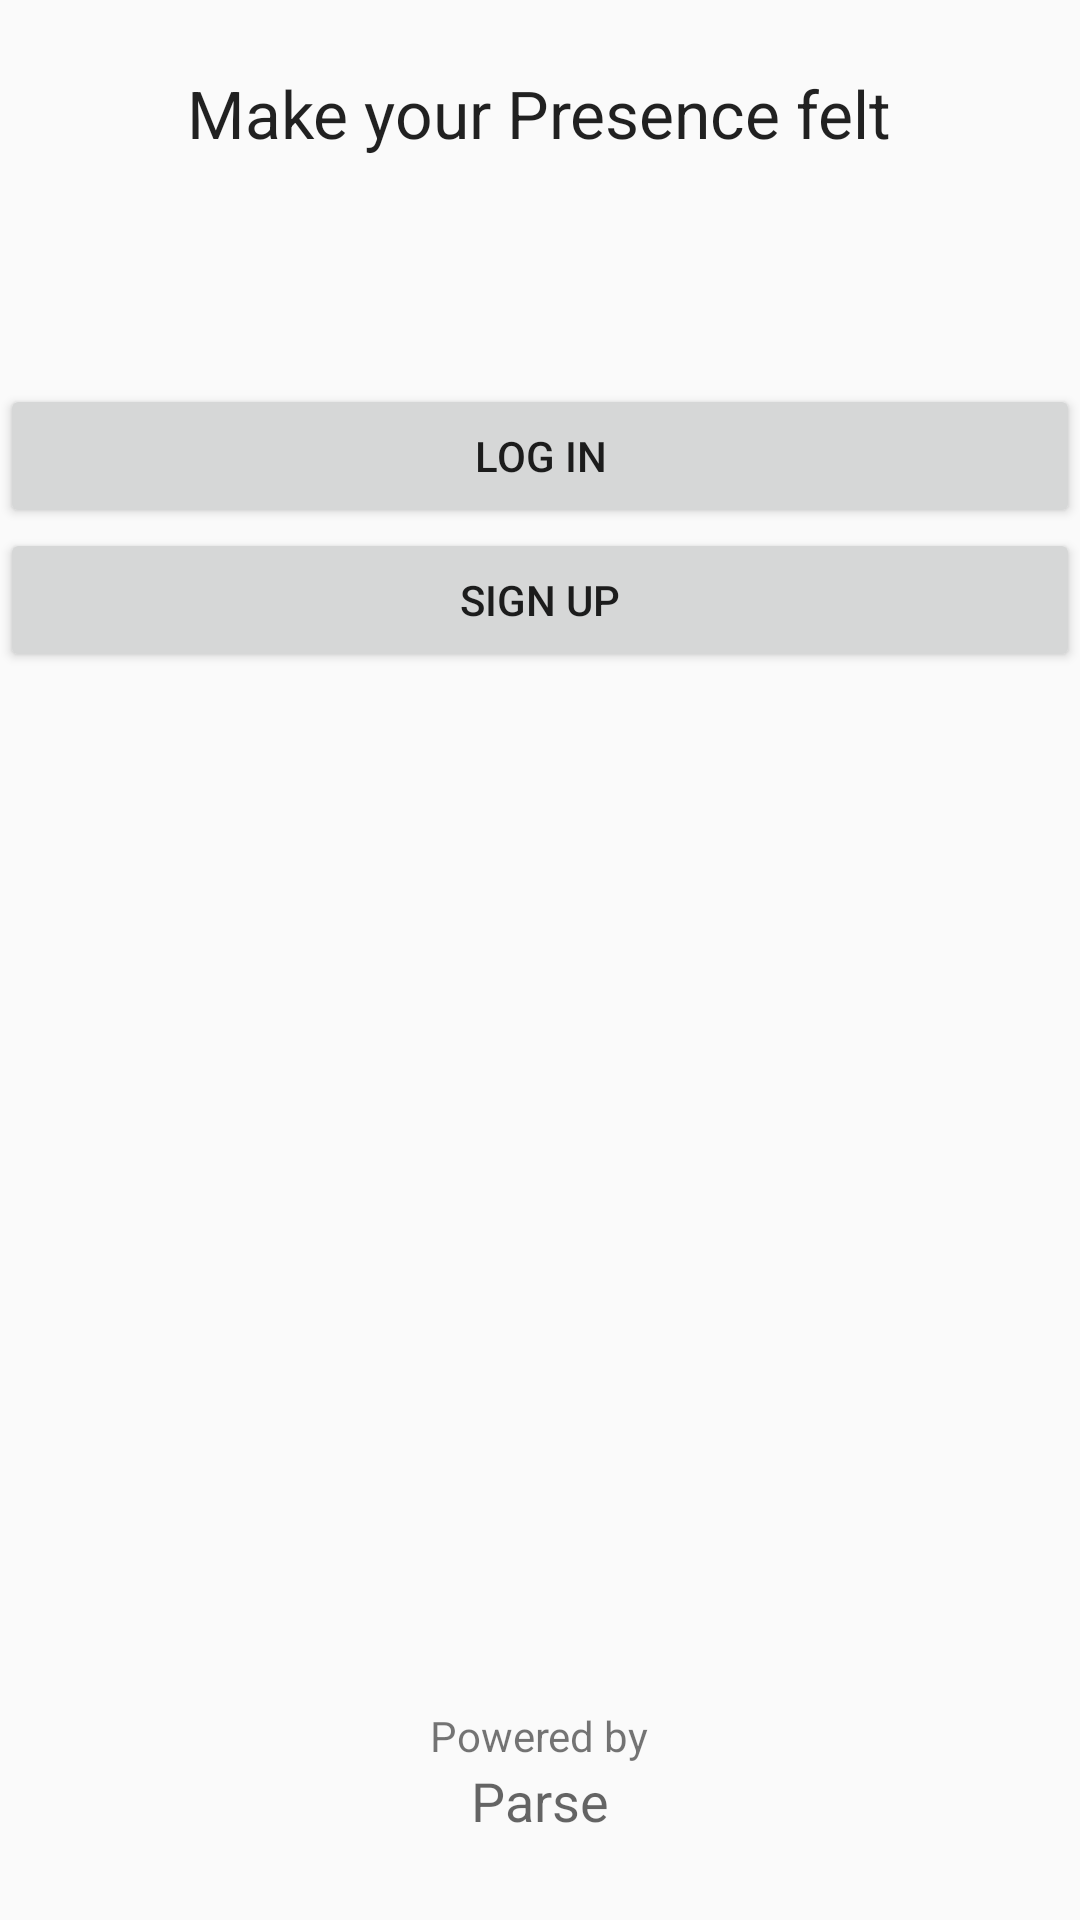

Reconstruct the res/layout file that produces this screen, plus the resources it refers to.
<!-- AndroidManifest.xml: application theme AppTheme -->
<!-- res/layout/activity_welcome.xml -->
<LinearLayout xmlns:android="http://schemas.android.com/apk/res/android"
    xmlns:tools="http://schemas.android.com/tools"
    android:layout_width="match_parent"
    android:layout_height="match_parent"
    tools:context="rp.soi.presence.WelcomeActivity"
    android:orientation="vertical"
    android:weightSum="1">

    <RelativeLayout
        android:layout_width="match_parent"
        android:layout_height="241dp">

        <TextView
            android:id="@+id/textview_3"
            android:layout_width="wrap_content"
            android:layout_height="wrap_content"
            android:layout_alignParentTop="true"
            android:layout_centerHorizontal="true"
            android:layout_marginTop="23dp"
            android:text="@string/slogan"
            android:textAppearance="?android:attr/textAppearanceLarge" />

        <Button
            android:id="@+id/login_button"
            android:layout_width="wrap_content"
            android:layout_height="wrap_content"
            android:layout_alignParentEnd="true"
            android:layout_alignParentLeft="true"
            android:layout_alignParentRight="true"
            android:layout_alignParentStart="true"
            android:layout_alignParentTop="true"
            android:layout_marginTop="128dp"
            android:text="@string/login" />

        <Button
            android:id="@+id/signup_button"
            android:layout_width="wrap_content"
            android:layout_height="wrap_content"
            android:layout_alignParentEnd="true"
            android:layout_alignParentLeft="true"
            android:layout_alignParentStart="true"
            android:layout_below="@id/login_button"
            android:text="@string/signup" />

    </RelativeLayout>

    <LinearLayout
        android:orientation="vertical"
        android:layout_width="match_parent"
        android:layout_height="82dp"
        android:id="@+id/linearlayout1">

    </LinearLayout>

    <RelativeLayout
        android:layout_width="match_parent"
        android:layout_height="match_parent">

        <TextView
            android:id="@+id/textview_1"
            android:layout_width="wrap_content"
            android:layout_height="wrap_content"
            android:layout_alignParentBottom="true"
            android:layout_centerHorizontal="true"
            android:layout_marginBottom="52dp"
            android:text="@string/powered_by"
            android:textAppearance="?android:attr/textAppearanceSmall" />

        <TextView
            android:id="@+id/textview_2"
            android:layout_width="wrap_content"
            android:layout_height="wrap_content"
            android:layout_alignTop="@+id/textview_1"
            android:layout_centerHorizontal="true"
            android:layout_marginTop="19dp"
            android:text="@string/parse"
            android:textAppearance="?android:attr/textAppearanceMedium" />
    </RelativeLayout>


</LinearLayout>
<!-- resources referenced by this layout -->
<resources>
  <string name="login">Log in</string>
  <string name="parse">Parse</string>
  <string name="powered_by">Powered by</string>
  <string name="signup">Sign up</string>
  <string name="slogan">Make your Presence felt</string>
  <style name="AppTheme" parent="android:Theme">
  
      
      </style>
</resources>
